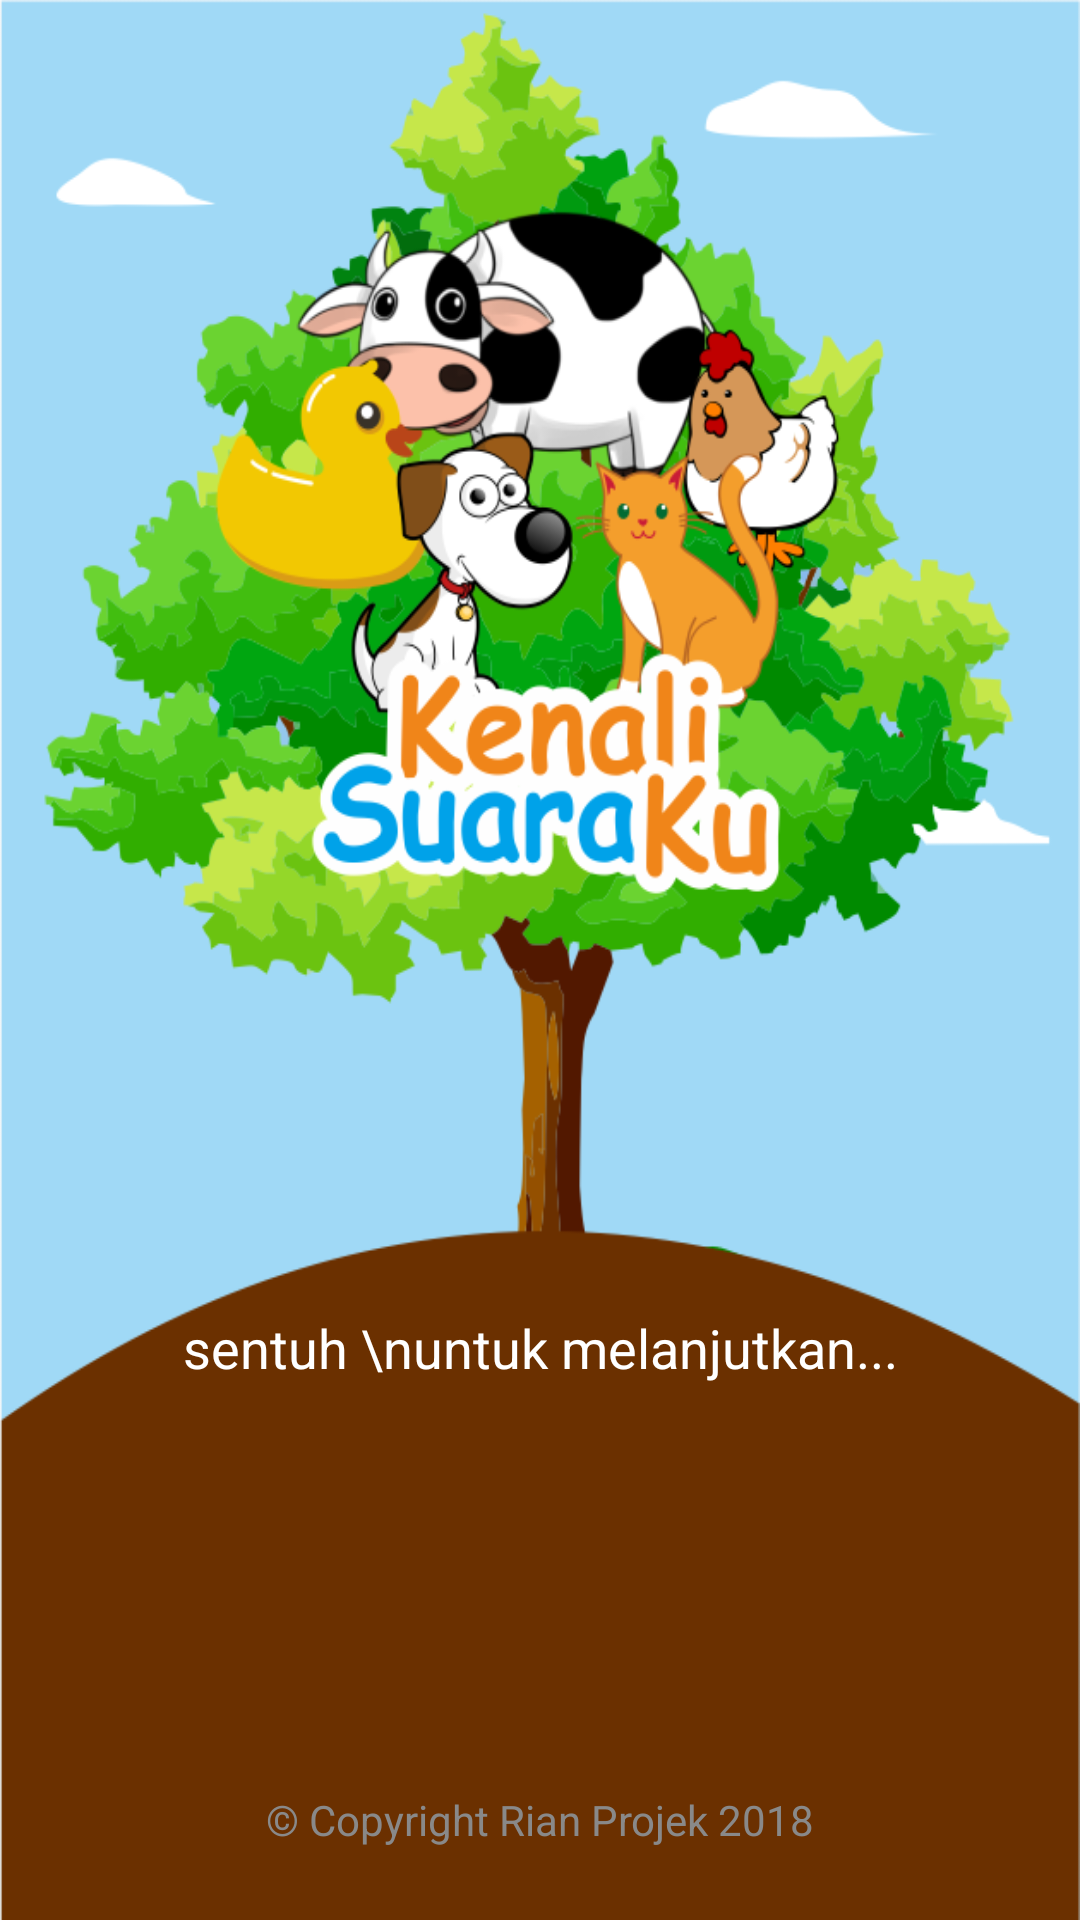

Here is an Android app screen rendered from its layout file. Give the layout XML and the strings, colors and styles it references.
<!-- AndroidManifest.xml: application theme AppTheme -->
<!-- res/layout/activity_main.xml -->
<?xml version="1.0" encoding="utf-8"?>
<android.support.constraint.ConstraintLayout xmlns:android="http://schemas.android.com/apk/res/android"
    xmlns:app="http://schemas.android.com/apk/res-auto"
    xmlns:tools="http://schemas.android.com/tools"
    android:layout_width="match_parent"
    android:layout_height="match_parent"
    tools:context="com.rianprojek.kenalisuaraku.MainActivity"
    android:paddingTop="16dp"
    android:paddingBottom="16dp"
    android:paddingLeft="16dp"
    android:paddingRight="16dp"
    android:orientation="vertical"
    android:background="@drawable/title_screen2"
    android:onClick="startGame"
    android:id="@+id/main">

    <TextView
        android:id="@+id/titel"
        android:layout_width="wrap_content"
        android:layout_height="50dp"
        android:layout_marginBottom="8dp"
        android:layout_marginEnd="8dp"
        android:layout_marginStart="8dp"
        android:layout_marginTop="8dp"
        android:text="sentuh \nuntuk melanjutkan..."
        android:textAlignment="center"
        android:textColor="#fff"
        android:textSize="18sp"
        app:layout_constraintBottom_toBottomOf="parent"
        app:layout_constraintEnd_toEndOf="parent"
        app:layout_constraintStart_toStartOf="parent"
        app:layout_constraintTop_toTopOf="parent"
        app:layout_constraintVertical_bias="0.762" />


    <TextView
        android:layout_width="wrap_content"
        android:layout_height="wrap_content"
        android:layout_marginBottom="8dp"
        android:layout_marginEnd="8dp"
        android:layout_marginStart="8dp"
        android:layout_marginTop="8dp"
        android:text="&#169; Copyright Rian Projek 2018"
        android:textColor="#898989"
        app:layout_constraintBottom_toBottomOf="parent"
        app:layout_constraintEnd_toEndOf="parent"
        app:layout_constraintHorizontal_bias="0.501"
        app:layout_constraintStart_toStartOf="parent"
        app:layout_constraintTop_toTopOf="parent"
        app:layout_constraintVertical_bias="1.0" />

</android.support.constraint.ConstraintLayout>
<!-- resources referenced by this layout -->
<resources>
  <!-- drawable title_screen2: png bitmap (drawable, 162655 bytes) -->
  <style name="AppTheme" parent="Theme.AppCompat.Light.DarkActionBar">
          
          <item name="colorPrimary">@color/colorPrimary</item>
          <item name="colorPrimaryDark">@color/colorPrimaryDark</item>
          <item name="colorAccent">#f45c0b</item>
          <item name="windowActionBar">false</item>
          <item name="windowNoTitle">true</item>
          <item name="android:windowFullscreen">true</item>
      </style>
  <color name="colorPrimary">#3F51B5</color>
  <color name="colorPrimaryDark">#303F9F</color>
</resources>
